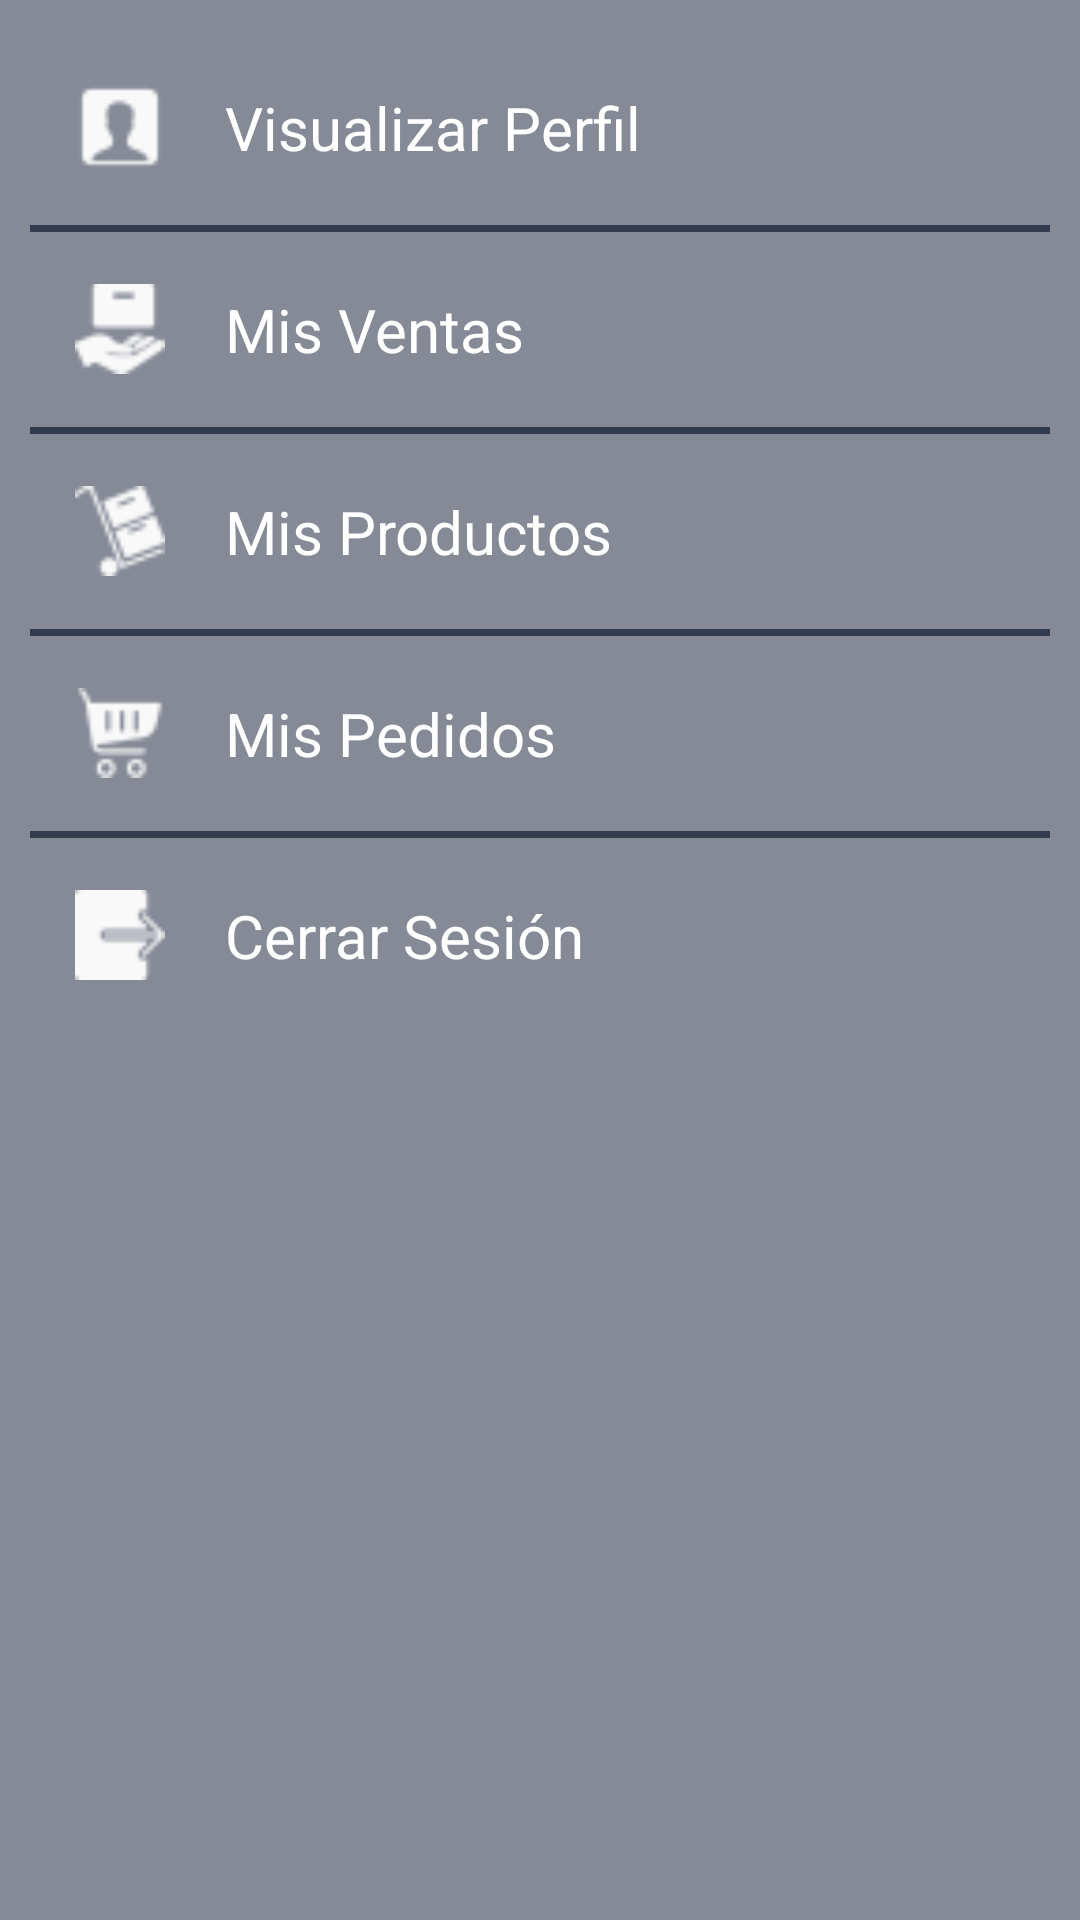

The Android layout XML behind this screen, and the referenced resources:
<!-- AndroidManifest.xml: application theme Theme.UNIverse -->
<!-- res/layout/layout_mainpop.xml -->
<?xml version="1.0" encoding="utf-8"?>
<LinearLayout xmlns:android="http://schemas.android.com/apk/res/android"
    android:layout_width="wrap_content"
    android:layout_height="wrap_content"
    android:orientation="vertical"
    android:background="#98333C4F"

    android:padding="10dp"
    android:animateLayoutChanges="true">

    <LinearLayout
        android:id="@+id/menu_item_1"
        android:layout_width="280dp"
        android:layout_height="55dp"
        android:gravity="center_vertical"
        android:clickable="true"
        android:focusable="true"
        android:layout_margin="5dp"
        android:paddingStart="10dp"
        android:paddingEnd="10dp"
        android:onClick="onMenuItemClick">

        <ImageView
            android:layout_width="30dp"
            android:layout_height="30dp"
            android:src="@drawable/ic_show_perfil"
            android:contentDescription="imagen"/>

        <TextView
            android:layout_width="wrap_content"
            android:layout_height="wrap_content"
            android:text="Visualizar Perfil"
            android:textColor="@color/white"
            android:textSize="20sp"
            android:layout_marginStart="20dp"/>

    </LinearLayout>

    <View
        android:layout_width="match_parent"
        android:layout_height="2.2dp"
        android:background="#333C4F"/>

    <LinearLayout
        android:id="@+id/menu_item_3"
        android:layout_width="280dp"
        android:layout_height="55dp"
        android:gravity="center_vertical"
        android:clickable="true"
        android:focusable="true"
        android:layout_margin="5dp"
        android:paddingStart="10dp"
        android:paddingEnd="10dp"
        android:onClick="onMenuItemClick">

        <ImageView
            android:layout_width="30dp"
            android:layout_height="30dp"
            android:src="@drawable/ic_order"
            android:contentDescription="icon3"/>

        <TextView
            android:layout_width="wrap_content"
            android:layout_height="wrap_content"
            android:text="Mis Ventas"
            android:textColor="@color/white"
            android:textSize="20sp"
            android:layout_marginStart="20dp"/>

    </LinearLayout>

    <View
        android:layout_width="match_parent"
        android:layout_height="2.2dp"
        android:background="#333C4F"/>

    <LinearLayout
        android:id="@+id/menu_item_4"
        android:layout_width="280dp"
        android:layout_height="55dp"
        android:gravity="center_vertical"
        android:clickable="true"
        android:focusable="true"
        android:layout_margin="5dp"
        android:paddingStart="10dp"
        android:paddingEnd="10dp"
        android:onClick="onMenuItemClick">

        <ImageView
            android:layout_width="30dp"
            android:layout_height="30dp"
            android:src="@drawable/ic_stock"
            android:contentDescription="icon4"/>

        <TextView
            android:layout_width="wrap_content"
            android:layout_height="wrap_content"
            android:text="Mis Productos"
            android:textColor="@color/white"
            android:textSize="20sp"
            android:layout_marginStart="20dp"/>

    </LinearLayout>
    <View
        android:layout_width="match_parent"
        android:layout_height="2.2dp"
        android:background="#333C4F"/>

    <LinearLayout
        android:id="@+id/menu_item_5"
        android:layout_width="280dp"
        android:layout_height="55dp"
        android:gravity="center_vertical"
        android:clickable="true"
        android:focusable="true"
        android:layout_margin="5dp"
        android:paddingStart="10dp"
        android:paddingEnd="10dp"
        android:onClick="onMenuItemClick">

        <ImageView
            android:layout_width="30dp"
            android:layout_height="30dp"
            android:src="@drawable/ic_pedidos"
            android:contentDescription="pedidos"/>

        <TextView
            android:layout_width="wrap_content"
            android:layout_height="wrap_content"
            android:text="Mis Pedidos"
            android:textColor="@color/white"
            android:textSize="20sp"
            android:layout_marginStart="20dp"/>

    </LinearLayout>

    <View
        android:layout_width="match_parent"
        android:layout_height="2.2dp"
        android:background="#333C4F"/>

    <LinearLayout
        android:id="@+id/menu_item_2"
        android:layout_width="280dp"
        android:layout_height="55dp"
        android:gravity="center_vertical"
        android:clickable="true"
        android:focusable="true"
        android:layout_margin="5dp"
        android:paddingStart="10dp"
        android:paddingEnd="10dp"
        android:onClick="onMenuItemClick">

        <ImageView
            android:layout_width="30dp"
            android:layout_height="30dp"
            android:src="@drawable/ic_logout"
            android:contentDescription="icon2"/>

        <TextView
            android:layout_width="wrap_content"
            android:layout_height="wrap_content"
            android:text="Cerrar Sesión"
            android:textColor="@color/white"
            android:textSize="20sp"
            android:layout_marginStart="20dp"/>

    </LinearLayout>




    </LinearLayout>
<!-- resources referenced by this layout -->
<resources>
  <color name="white">#FFFFFFFF</color>
  <!-- drawable ic_logout: png bitmap (drawable, 305 bytes) -->
  <!-- drawable ic_order: png bitmap (drawable, 513 bytes) -->
  <!-- drawable ic_pedidos: png bitmap (drawable, 548 bytes) -->
  <!-- drawable ic_show_perfil: png bitmap (drawable, 408 bytes) -->
  <!-- drawable ic_stock: png bitmap (drawable, 701 bytes) -->
  <style name="Theme.UNIverse" parent="Theme.MaterialComponents.DayNight.NoActionBar">
          
          <item name="colorPrimary">@color/sky_blue_button</item>
          <item name="colorPrimaryVariant">@color/purple_700</item>
          <item name="colorOnPrimary">@color/white</item>
          
          <item name="colorSecondary">@color/teal_200</item>
          <item name="colorSecondaryVariant">@color/sky_blue_button</item>
          <item name="colorOnSecondary">@color/black</item>
          
          <item name="android:statusBarColor">?attr/colorPrimaryVariant</item>
          
          <item name="colorButtonNormal">@color/cyan</item>
      </style>
  <color name="sky_blue_button">#008FFF</color>
  <color name="purple_700">#FF3700B3</color>
  <color name="teal_200">#FF03DAC5</color>
  <color name="black">#FF000000</color>
  <color name="cyan">#049B90</color>
</resources>
